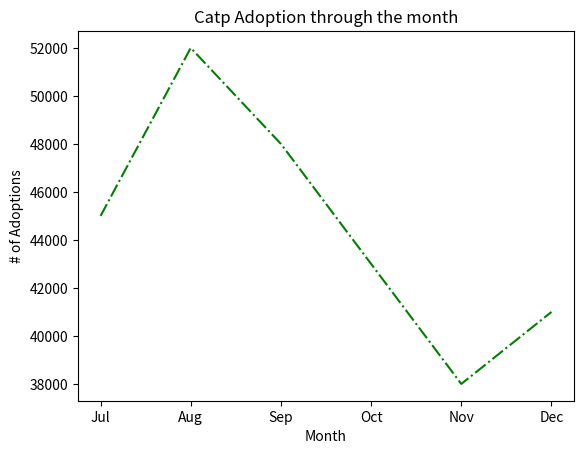

Reproduce this figure in Python.
import pandas as pd
import numpy as np
import matplotlib.pyplot as plt



#Exercise


adoption_data = pd.DataFrame({
  'month': ['Jul', 'Aug', 'Sep', 'Oct', 'Nov', 'Dec'],
  'adoptions': [45000, 52000, 48000, 43000, 38000, 41000]
})

plt.plot(adoption_data['month'], adoption_data['adoptions'], color='g', linestyle ='-.')
plt.title('Catp Adoption through the month')
plt.xlabel('Month')
plt.ylabel('# of Adoptions')



#Sample: Importing from pandas 
#df = pd.DataFrame({
#  'hour_of_day': ['7', '8', '9', '10', '11', '12', '13', '14', '15', '16', '17', '18'],
#  'water_consumed_liters': [0.4, 0.5, 1, 0.2, 0, 0.3, 0, 0, 0, 0.7, 0, 0]
#})

#plt.figure()
#plt.plot(df['hour_of_day'], df['water_consumed_liters'])
#plt.show()
